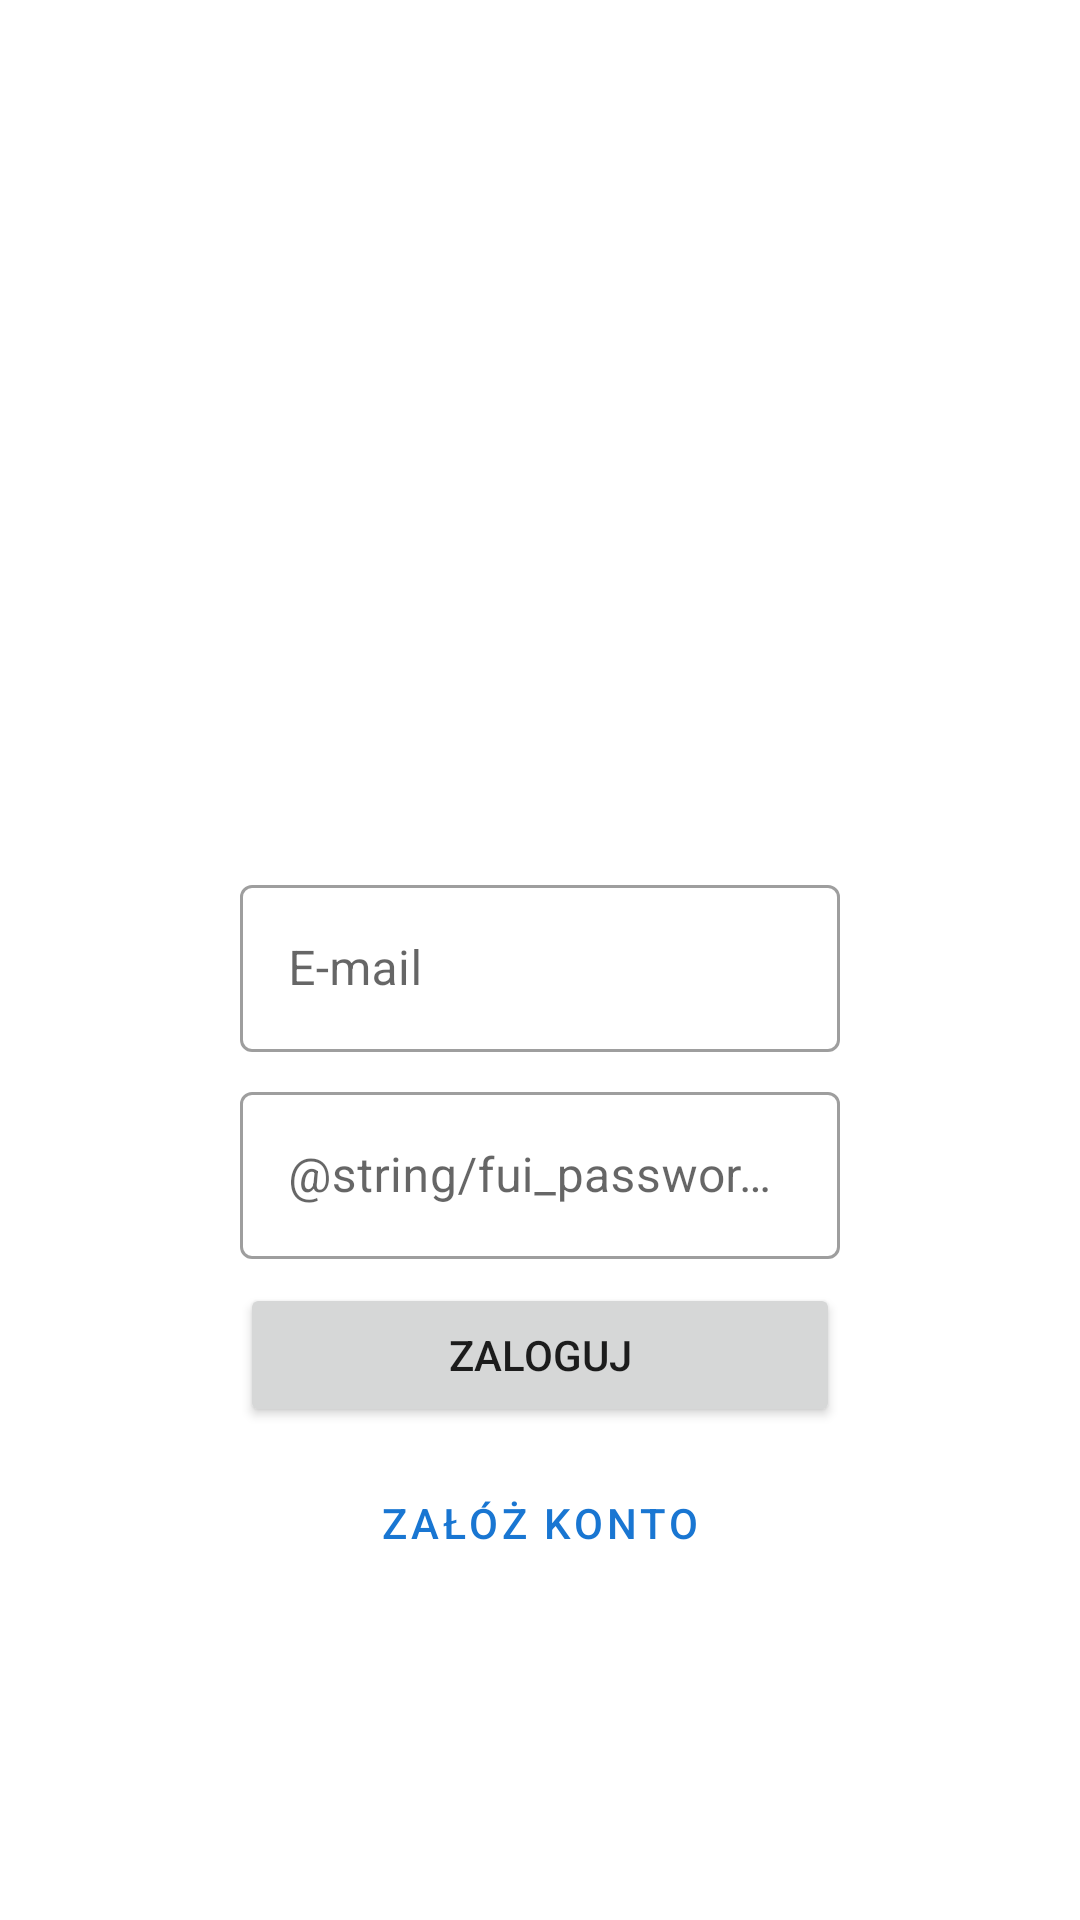

This screen was rendered from an Android layout file. Write that file and the resources it references.
<!-- AndroidManifest.xml: application theme Theme.SongBookApp -->
<!-- res/layout/fragment_login.xml -->
<?xml version="1.0" encoding="utf-8"?>
<layout
    xmlns:android="http://schemas.android.com/apk/res/android"
    xmlns:tools="http://schemas.android.com/tools"
    xmlns:app="http://schemas.android.com/apk/res-auto"
    tools:context=".login.LoginFragment">

    <data>
        <variable
            name="loginFragment"
            type="com.example.songbookapp.login.LoginFragment" />
    </data>

    <androidx.constraintlayout.widget.ConstraintLayout
        android:layout_width="match_parent"
        android:layout_height="match_parent">

        <com.google.android.material.textfield.TextInputLayout
            android:id="@+id/login_email_input"
            android:layout_width="200dp"
            android:layout_height="wrap_content"
            app:layout_constraintBottom_toBottomOf="parent"
            app:layout_constraintEnd_toEndOf="parent"
            android:hint="@string/login_input_hint"
            app:layout_constraintStart_toStartOf="parent"
            app:layout_constraintTop_toTopOf="parent">

            <com.google.android.material.textfield.TextInputEditText
                android:id="@+id/login_email_input_edit_text"
                android:layout_width="match_parent"
                android:layout_height="wrap_content"
                android:inputType="textEmailAddress" />

        </com.google.android.material.textfield.TextInputLayout>

        <com.google.android.material.textfield.TextInputLayout
            android:id="@+id/login_password_input"
            android:layout_width="200dp"
            android:layout_height="wrap_content"
            android:hint="@string/fui_password_hint"
            android:layout_marginTop="@dimen/margin_between_elements"
            app:layout_constraintStart_toStartOf="@id/login_email_input"
            app:layout_constraintTop_toBottomOf="@id/login_email_input">

            <com.google.android.material.textfield.TextInputEditText
                android:id="@+id/login_password_input_edit_text"
                android:layout_width="match_parent"
                android:layout_height="wrap_content"
                android:inputType="textPassword" />

        </com.google.android.material.textfield.TextInputLayout>

        <Button
            android:id="@+id/login_button"
            android:layout_width="wrap_content"
            android:layout_height="wrap_content"
            android:minWidth="@dimen/login_button_width"
            app:layout_constraintStart_toStartOf="@id/login_password_input"
            app:layout_constraintTop_toBottomOf="@id/login_password_input"
            android:layout_marginTop="@dimen/margin_between_elements"
            android:text="@string/log_in"
            android:onClick="@{() -> loginFragment.loginUser()}"/>

        <Button
            android:id="@+id/register_button"
            android:layout_width="wrap_content"
            android:layout_height="wrap_content"
            android:minWidth="@dimen/login_button_width"
            app:layout_constraintStart_toStartOf="@id/login_password_input"
            app:layout_constraintTop_toBottomOf="@id/login_button"
            android:layout_marginTop="@dimen/margin_between_elements"
            android:text="@string/join_us"
            style="?attr/materialButtonOutlinedStyle"
            android:onClick="@{() -> loginFragment.goToRegistration()}"/>



    </androidx.constraintlayout.widget.ConstraintLayout>
</layout>
<!-- resources referenced by this layout -->
<resources>
  <dimen name="login_button_width">200dp</dimen>
  <dimen name="margin_between_elements">8dp</dimen>
  <string name="join_us">Załóż konto</string>
  <string name="log_in">Zaloguj</string>
  <string name="login_input_hint">E-mail</string>
  <style name="Theme.SongBookApp" parent="Theme.MaterialComponents.DayNight.DarkActionBar">
          
          <item name="colorPrimary">@color/bluePrimary</item>
          <item name="colorPrimaryVariant">@color/blueLight</item>
          <item name="colorOnPrimary">@color/white</item>
          
          <item name="colorSecondary">@color/azurePrimary</item>
          <item name="colorSecondaryVariant">@color/azureLight</item>
          <item name="colorOnSecondary">@color/black</item>
          
          <item name="android:statusBarColor" tools:targetApi="l">?attr/colorPrimaryVariant</item>
          
  
          <item name="textInputStyle">@style/Widget.MaterialComponents.TextInputLayout.OutlinedBox</item>
      </style>
  <color name="bluePrimary">#1976d2</color>
  <color name="blueLight">#63a4ff</color>
  <color name="white">#FFFFFFFF</color>
  <color name="azurePrimary">#26c6da</color>
  <color name="azureLight">#6ff9ff</color>
  <color name="black">#FF000000</color>
</resources>
